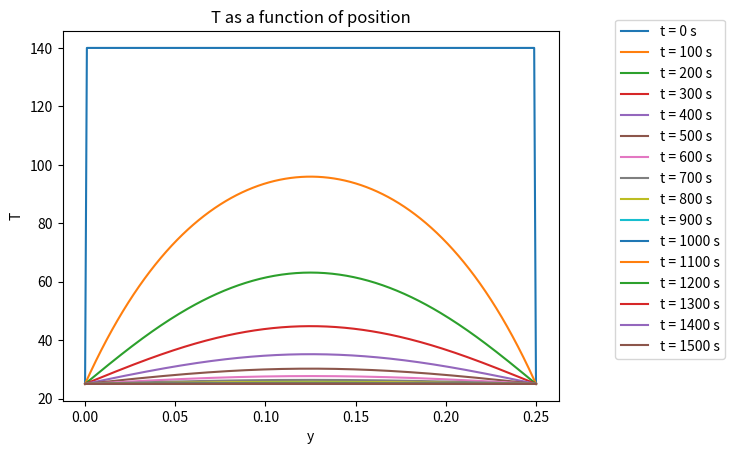

Generate this figure with matplotlib:
import numpy as np
import matplotlib.pyplot as plt
# [redacted]
#Modified from che322 lecture 10 example 2

#BC values room temperature
Tleft=25
Tright=25

#Spacing for y, super small because my laptop has lots of processing power
dy=0.001
(y0,yend)=(0,0.25)
n=int((yend-y0)/dy + 1) #number of points in y
x_val=np.linspace(y0,yend,n)

#spacing for t
dt=100
(t0,tend)=(0,1500)
m=int((tend-t0)/dt + 1) #number of points in t
t_val=np.linspace(t0,tend,m)

#lambda=k delt/delx^2
k=0.00006# this is k/roCp, calculated using literature values (see analytical solution)
lam=k*dt/dy**2

#Initial values of T are uniformly 140 C
T=np.ones((m,n))*140

#BCs
#first column and last column are all 25 C because boundaries
T[:,0]=Tleft
T[:,-1]=Tright

#A
A=np.diag((1+2*lam)*np.ones(n-2))+np.diag(-lam*np.ones(n-3),1)+\
  np.diag(-lam*np.ones(n-3),-1)

#b loop for each t step
for l in range(0,m-1):
	b=np.copy(T[l,1:-1])
	b[0]+=lam*Tleft
	b[-1]+=lam*Tright
	T[l+1,1:-1]=np.linalg.solve(A,b)

#Plot
plt.figure()
label=[]
#loop to plot each time
for i in range(int((tend/dt)+1)):
    plt.plot(x_val,T[i])
    label.append('t = '+str(i*dt) + ' s')

plt.xlabel("y")
plt.ylabel("T")
plt.title("T as a function of position")

#moving the legend to the right to not block the graph
plt.legend(label,bbox_to_anchor=(1.1, 1.05))

#"Funny how I'm always on the head of the arrow."